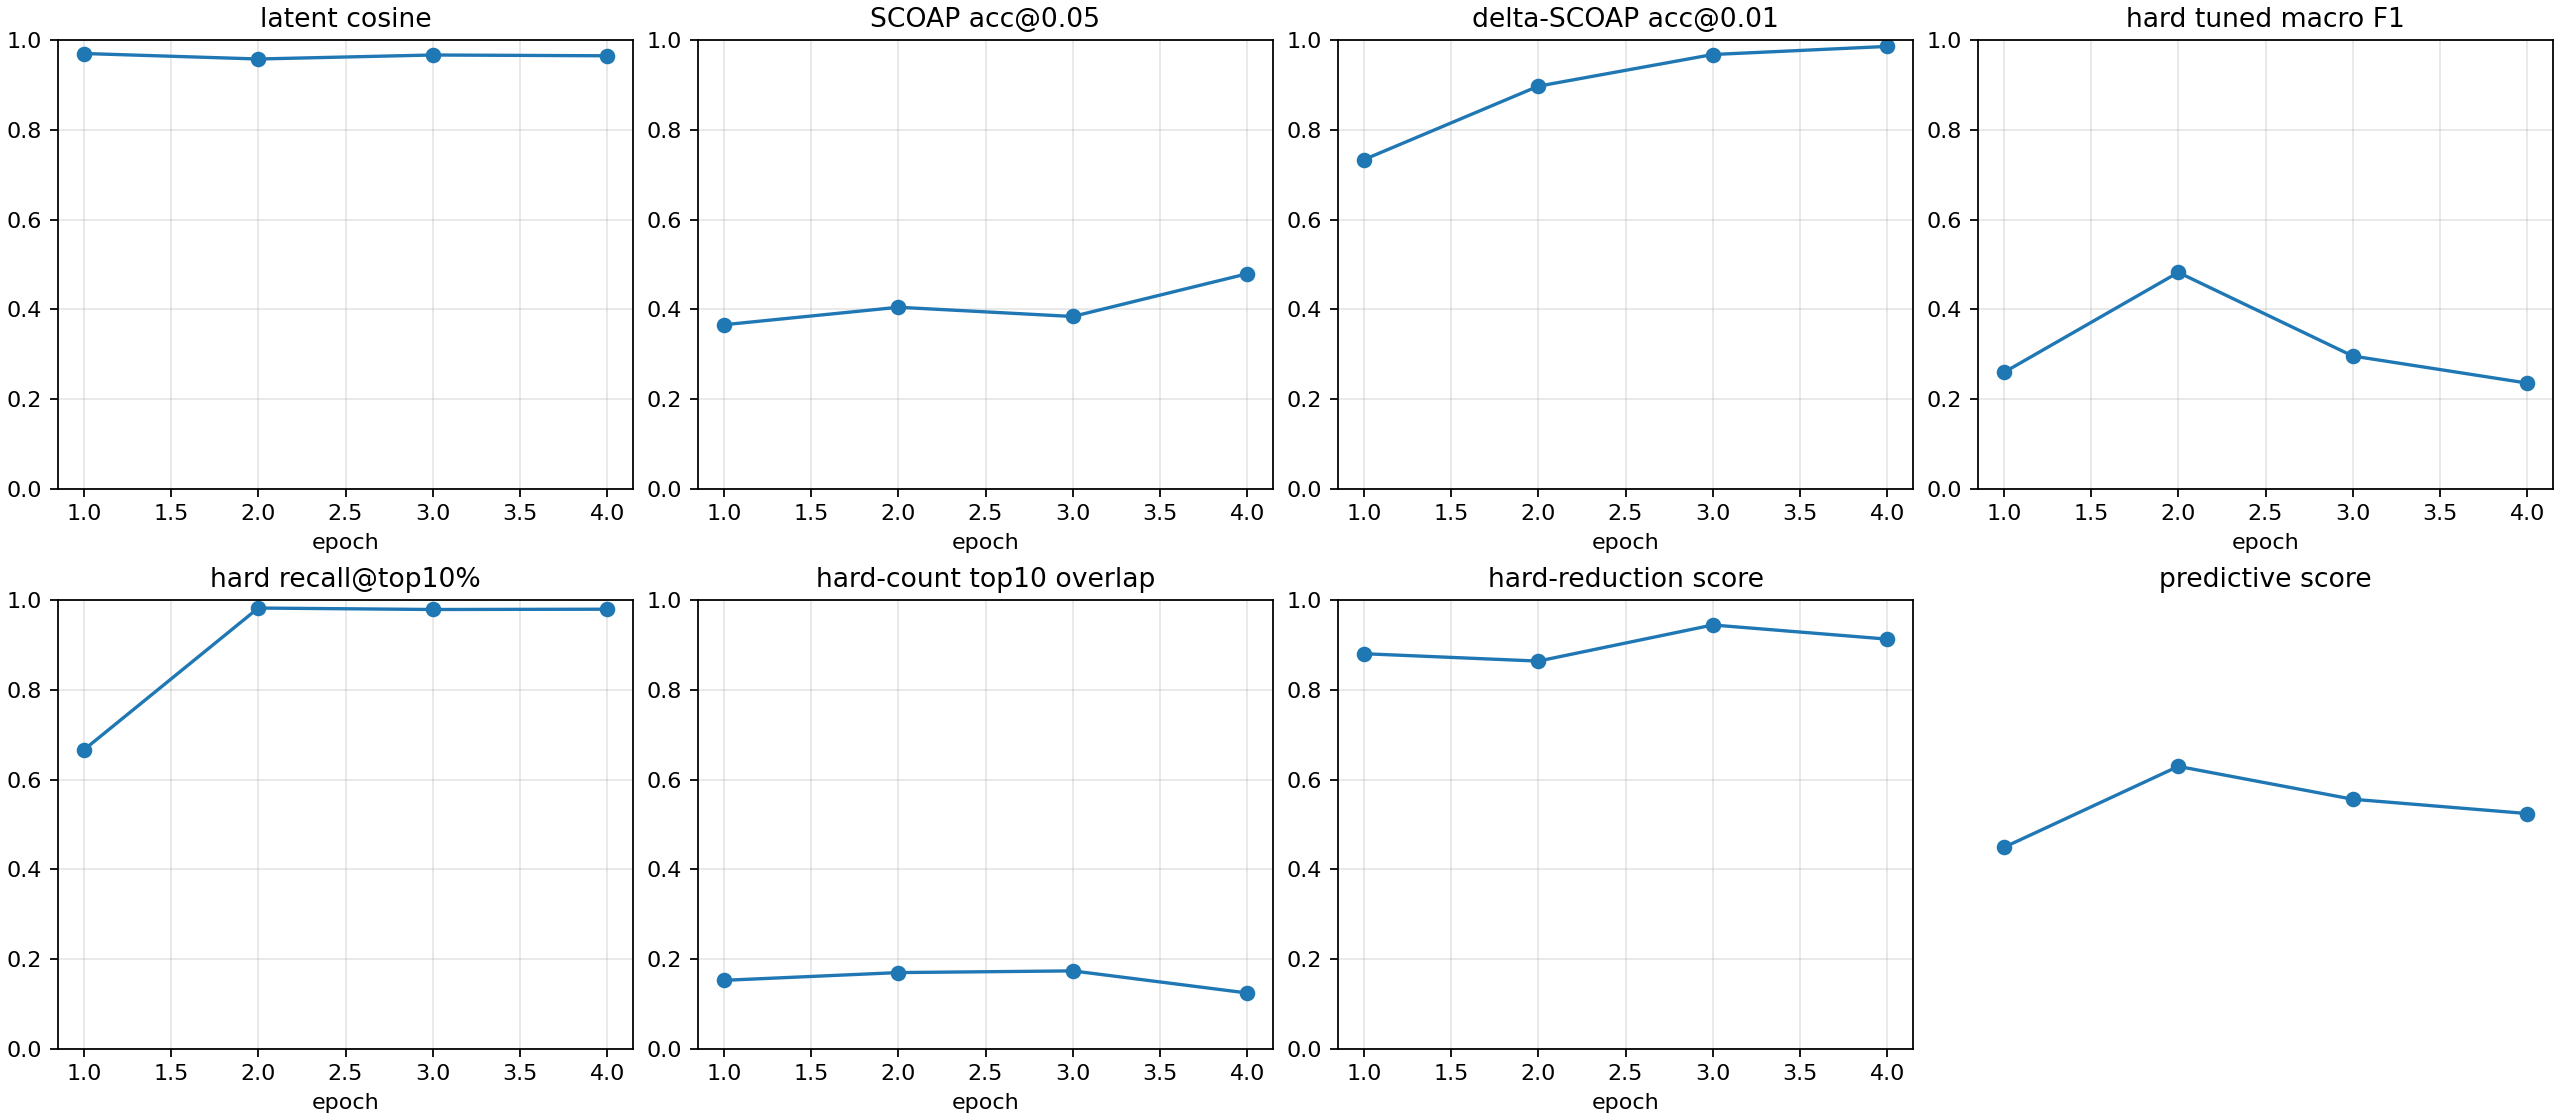

Values plotted in this chart, from the file beside it:
checkpoint, epoch, samples, latent_smooth_l1, scoap_mae, delta_scoap_mae, hard_bce, hard_sa0_precision, hard_sa0_recall, hard_sa0_f1, hard_sa0_pr_auc, hard_sa1_precision, hard_sa1_recall, hard_sa1_f1, hard_sa1_pr_auc, hard_macro_f1, hard_macro_f1_tuned, hard_threshold_sa0, hard_threshold_sa1, hard_micro_accuracy, hard_recall_at_top_1pct, hard_recall_at_top_5pct, hard_recall_at_top_10pct, hard_count_mae
autoresearch/predictive-hardf1-round2-26…, 1, 512, 0.06139, 0.07738, 0.007338, 0.8057, 0.0003831, 1.0, 0.0007658, 0.03916, 0.01618, 0.9932, 0.03184, 0.2654, 0.0163, 0.2595, 0.8659, 0.9755, 0.5296, 0.3263, 0.3268, 0.6662, 0.5228
autoresearch/predictive-hardf1-round2-26…, 2, 512, 0.08341, 0.07109, 0.005007, 0.4683, 0.01361, 1.0, 0.02686, 0.3685, 0.02413, 0.9945, 0.04711, 0.2487, 0.03699, 0.4822, 0.9434, 0.8992, 0.7699, 0.2847, 0.9058, 0.9821, 0.5167
autoresearch/predictive-hardf1-round2-26…, 3, 512, 0.06769, 0.07865, 0.003274, 0.4851, 0.01305, 1.0, 0.02577, 0.06994, 0.02935, 0.9952, 0.05701, 0.199, 0.04139, 0.296, 0.9875, 0.9906, 0.8109, 0.2983, 0.6769, 0.9788, 0.5198
autoresearch/predictive-hardf1-round2-26…, 4, 512, 0.0707, 0.059, 0.002782, 0.3837, 0.01251, 1.0, 0.02471, 0.0608, 0.03552, 0.9884, 0.06857, 0.1333, 0.04664, 0.2357, 0.9928, 0.8872, 0.8449, 0.01709, 0.8158, 0.9795, 0.5122
autoresearch/predictive-hardf1-round2-26…, -2, 512, 0.08341, 0.07109, 0.005007, 0.4683, 0.01361, 1.0, 0.02686, 0.3685, 0.02413, 0.9945, 0.04711, 0.2487, 0.03699, 0.4822, 0.9434, 0.8992, 0.7699, 0.2847, 0.9058, 0.9821, 0.5167
autoresearch/predictive-hardf1-round2-26…, -1, 512, 0.0707, 0.059, 0.002782, 0.3837, 0.01251, 1.0, 0.02471, 0.0608, 0.03552, 0.9884, 0.06857, 0.1333, 0.04664, 0.2357, 0.9928, 0.8873, 0.8449, 0.01709, 0.8158, 0.9795, 0.5122
